7-way image classification set "dataset" from GitHub (Sahil2564/AquaFish); label vocabulary: arowana, crowntail betta, flowerhorn, guppy, halfmoon betta, oscar, ryukin goldfish.

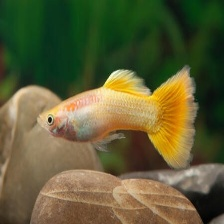
Label: guppy

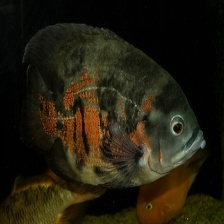
Label: oscar

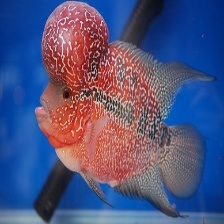
Label: flowerhorn

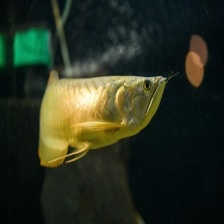
Label: arowana

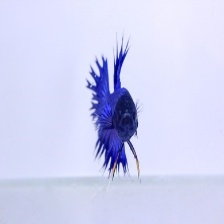
Label: crowntail betta

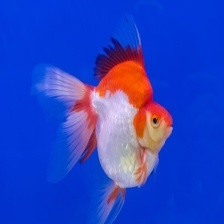
Label: ryukin goldfish
